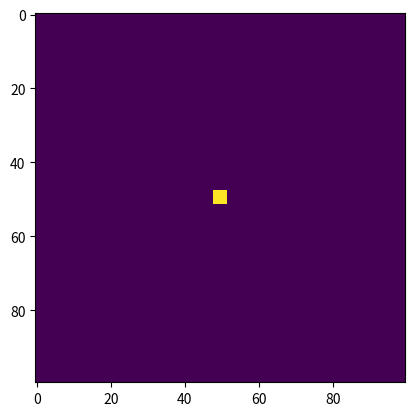

Write the Python code that produced this figure.
import numpy as np
import matplotlib.pyplot as plt

#intiail conditions, denoted with "_i"
del_t = 1
del_x = 1
D_u_i = 0.16
D_v_i = 0.08
f_i = 0.035
k_i = 0.06
u_i = 0.5 #initially everywhere in the system
v_i = 0.25 #intialy in a small square in the centre of the system 0 elsewhere
p_i = 0 #initialise this to zero
n_rows_i = 100 #number of rows
n_cols_i = 100 #number of columns

def fill_U(u):
    return np.full((n_rows_i, n_cols_i), u, dtype=float)

def fill_V(v):
    #create a square of chemical in the centre of the square
    V = np.zeros((n_rows_i, n_cols_i), dtype=float)
    for i in range(int(n_rows_i/2 - 2), int(n_rows_i/2 + 2)):
        for j in range(int(n_cols_i/2 - 2), int(n_cols_i/2 + 2)):
            V[i,j] = v
    return V

def u_to_v(u, v):
    new_v = u + 2*v
    return 3 * new_v

def v_to_p(v, p):
    p = copy.deepcopy(v)
    return p

def u_time(d_t, D_u, u, v, f, i,j):
    return d_t * (D_u * u[i,j]) - (u[i,j] * (v[i,j])**2) + (f * (1-u[i,j]))

def v_time(d_t, D_v, u, v, f, k, i, j):
    return d_t * (D_v * v[i,j]) + (u[i,j] * (v[i,j])**2) - (v * (f + k))


if __name__ == "__main__":
    U = fill_U(u_i)
    V = fill_V(v_i)
    plt.imshow(V)
    plt.show()
